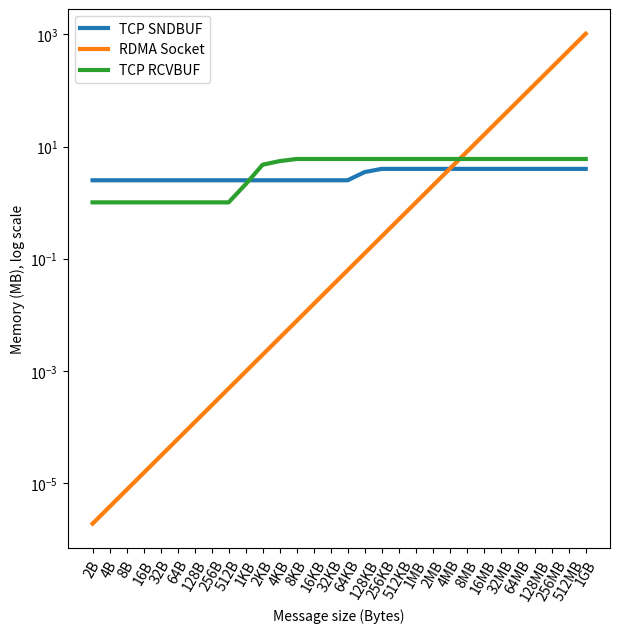

This figure's Python source:
# Import libraries
import matplotlib.pyplot as plt
import numpy as np
from statistics import median
tcp = [
    2626560,
    2626560,
    2626560,
    2626560,
    2626560,
    2626560,
    2626560,
    2626560,
    2626560,
    2626560,
    2626560,
    2626560,
    2626560,
    2626560,
    2626560,
    2626560,
    3677184,
    4194304,
    4194304,
    4194304,
    4194304,
    4194304,
    4194304,
    4194304,
    4194304,
    4194304,
    4194304,
    4194304,
    4194304,
    4194304,
]

tcp_recv = [
    1061056,
    1061056,
    1061056,
    1061056,
    1061056,
    1061056,
    1061056,
    1061056,
    1061056,
    2226252,
    4976328,
    5762064,
    6291456,
    6291456,
    6291456,
    6291456,
    6291456,
    6291456,
    6291456,
    6291456,
    6291456,
    6291456,
    6291456,
    6291456,
    6291456,
    6291456,
    6291456,
    6291456,
    6291456,
    6291456,
]
rdma = [
    2,
    4,
    8,
    16,
    32,
    64,
    128,
    256,
    512,
    1024,
    2048,
    4096,
    8192,
    16384,
    32768,
    65536,
    131072,
    262144,
    524288,
    1048576,
    2097152,
    4194304,
    8388608,
    16777216,
    33554432,
    67108864,
    134217728,
    268435456,
    536870912,
    1073741824,
]

tcp = np.divide(tcp, 1024*1024)
tcp_recv = np.divide(tcp_recv, 1024*1024)
rdma = np.divide(rdma, 1024*1024)


fig = plt.figure(figsize=(7, 7))
ax = fig.add_subplot(111)
X = ['2B', '4B', '8B', '16B', '32B', '64B', '128B', '256B', '512B', '1KB', '2KB', '4KB', '8KB', '16KB', '32KB',
     '64KB', '128KB', '256KB', '512KB', '1MB', '2MB', '4MB', '8MB', '16MB', '32MB', '64MB', '128MB', '256MB', '512MB',
     '1GB']
X_axis = np.arange(1, len(X) + 1)
# plt.errorbar(X_axis - 0.2, tcp, 0.4, label='TCP')
# plt.errorbar(X_axis + 0.2, rdma, 0.4, label='RDMA')
#
tcp_avg = tcp
rdma_avg = rdma
# for i in range(len(tcp)):
#     tcp_avg.append(median(tcp[i]))
#
# for i in range(len(rdma)):
#     rdma_avg.append(median(rdma[i]))
numbers = [1, 2, 3, 4, 5, 6, 7, 8, 9, 10, 11, 12, 13, 14, 15, 16, 17, 18, 19, 20, 21, 22, 23, 24, 25, 26, 27, 28, 29,
           30]



bp = ax.plot(X, tcp_avg, label='TCP SNDBUF', linewidth=3)
cp = ax.plot(X, rdma_avg, label='RDMA Socket', linewidth=3)
dp = ax.plot(X, tcp_recv, label='TCP RCVBUF', linewidth=3)
# dp = ax.plot(numbers, pure_rdma_avg, label='RDMA Write', linewidth=3)
# bp = ax.boxplot(tcp, sym='bx')
# bx = fig.add_subplot(211)
# cp = ax.boxplot(rdma, sym='orange')
# x-axis labels
# ax.set_xticklabels(X)
# bx.set_xticklabels(X)
# plt.xticks(X_axis, X)
plt.xlabel("Message size (Bytes)")
plt.ylabel("Memory (MB), log scale")
# plt.title("Memory vs Message size")
plt.legend()
plt.yscale("log")
# plt.yticks([20, 46, 1024], ['20MB', '46MB', '1GB']) # 1, 2.5, 4, 6, 1gb
plt.xticks(rotation=60)
#
# for i in range (len(rdma)):
#     print(rdma[i] / tcp[i])
# show plot
plt.savefig('buffer_size_plot_todo_ylabels.pdf', bbox_inches='tight')

plt.show()

# VIRT stands for the virtual size of a process, which is the sum of memory it is actually using, memory it has mapped into itself (for instance the video card’s RAM for the X server), files on disk that have been mapped into it (most notably shared libraries), and memory shared with other processes. VIRT represents how much memory the program is able to access at the present moment.
